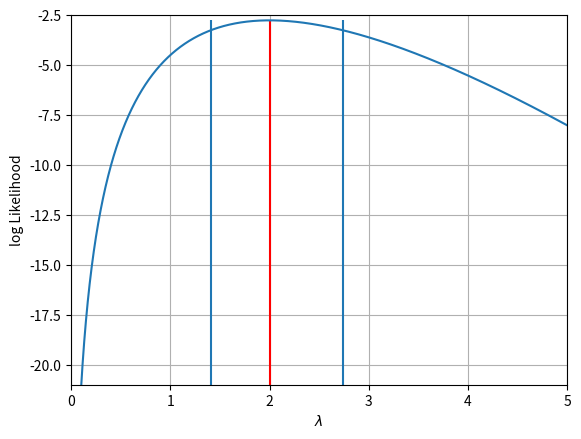

This figure's Python source:
import matplotlib.pyplot as plt
import numpy as np

decays = np.array([0.1,0.2,0.3,0.4,0.5,0.6,0.7,0.8,0.9])
mu = np.linspace(0.1,5,100000)
Likelihood = np.ones(100000)
Log_Likelihood = np.zeros(100000)

for i in range(len(mu)):
    for t_i in decays:
        Likelihood[i] *= mu[i]*np.exp(-mu[i]*t_i)
        Log_Likelihood[i] += (-t_i*mu[i] + np.log(mu[i]))

bound = np.zeros(len(Log_Likelihood))



for i in range(len(Log_Likelihood)):
    bound[i] = np.abs((Log_Likelihood[i] - (Log_Likelihood.max()-0.5)))

A,B = np.partition(bound,1)[0:2]
    
min_bound = mu[np.where(bound == A)]
max_bound = mu[np.where(bound == B)]
max_likelihood = mu[np.where(Log_Likelihood == Log_Likelihood.max())]

print(max_likelihood - min_bound)
print(max_likelihood - max_bound)


plt.vlines(mu[np.where(bound == A)],Log_Likelihood.min(),Log_Likelihood.max())
plt.vlines(mu[np.where(bound == B)],Log_Likelihood.min(),Log_Likelihood.max())
plt.vlines(mu[Log_Likelihood == Log_Likelihood.max()],Log_Likelihood.min(),Log_Likelihood.max(),color='r')
plt.xlabel("$\lambda$")
plt.ylabel("log Likelihood")
plt.ylim(-21,-2.5)
plt.xlim(0,5)
plt.grid()
plt.plot(mu,Log_Likelihood)
plt.show()